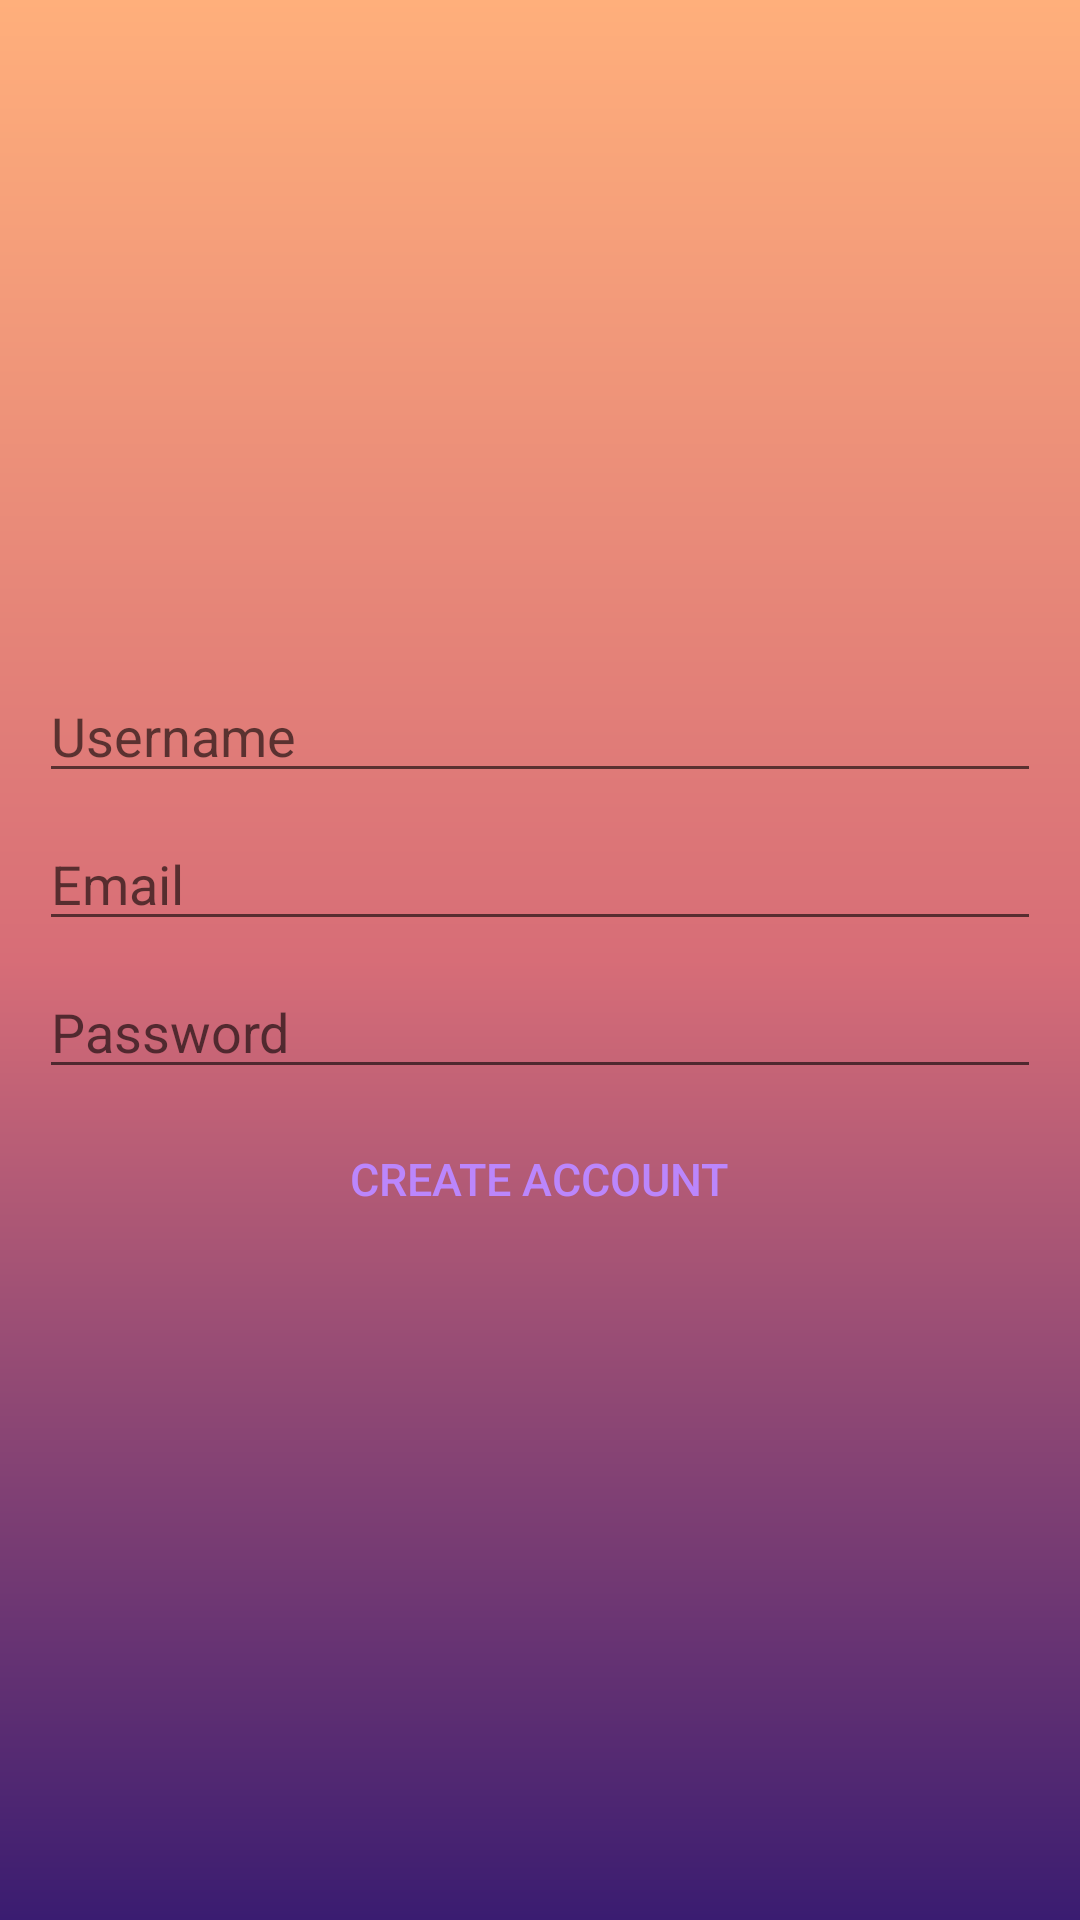

Produce the Android XML layout that renders to this screen, including the resource entries it uses.
<!-- AndroidManifest.xml: application theme Theme.SelfGratitudeWithBita -->
<!-- res/layout/activity_create_account.xml -->
<?xml version="1.0" encoding="utf-8"?>
<LinearLayout xmlns:android="http://schemas.android.com/apk/res/android"
    xmlns:app="http://schemas.android.com/apk/res-auto"
    xmlns:tools="http://schemas.android.com/tools"
    android:layout_width="match_parent"
    android:layout_height="match_parent"
    android:orientation="vertical"
    android:gravity="center"
    android:background="@drawable/gradient_bg"
    android:padding="13dp"
    tools:context=".CreateAccountActivity">

    <ProgressBar
        android:id="@+id/create_account_progressbar"
        android:visibility="gone"
        android:layout_width="wrap_content"
        android:layout_height="wrap_content"/>

    <EditText
        android:id="@+id/username_create_account"
        android:hint="@string/username"
        android:inputType="textPersonName"
        android:layout_width="match_parent"
        android:layout_height="wrap_content"/>

    <AutoCompleteTextView
        android:id="@+id/email_create_account"
        android:maxLines="1"
        android:hint="@string/email"
        android:layout_marginTop="8dp"
        android:inputType="textEmailAddress"
        android:layout_width="match_parent"
        android:layout_height="wrap_content"/>

    <EditText
        android:id="@+id/password_create_account"
        android:hint="@string/password"
        android:inputType="textPassword"
        android:maxLines="1"
        android:layout_marginTop="8dp"
        android:layout_width="match_parent"
        android:layout_height="wrap_content"/>


    <Button
        android:id="@+id/create_account_button_create_account"
        android:text="@string/create_account"
        android:textSize="15sp"
        android:textColor="@color/purple_200"
        android:background="@android:color/transparent"
        android:layout_marginTop="6dp"
        android:layout_width="wrap_content"
        android:layout_height="wrap_content"/>

</LinearLayout>
<!-- resources referenced by this layout -->
<resources>
  <color name="purple_200">#FFBB86FC</color>
  <!-- drawable gradient_bg (drawable) -->
  <?xml version="1.0" encoding="utf-8"?>
  <shape xmlns:android="http://schemas.android.com/apk/res/android"
      android:shape="rectangle">
  
      <gradient
          android:startColor="@color/startColor"
          android:centerColor="@color/centerColor"
          android:endColor="@color/endColor"
          android:angle="90"/>
  
  
  </shape>
  <string name="create_account">Create Account</string>
  <string name="email">Email</string>
  <string name="password">Password</string>
  <string name="username">Username</string>
  <style name="Theme.SelfGratitudeWithBita" parent="Theme.MaterialComponents.DayNight.DarkActionBar">
          
          <item name="colorPrimary">@color/purple_500</item>
          <item name="colorPrimaryVariant">@color/purple_700</item>
          <item name="colorOnPrimary">@color/white</item>
          
          <item name="colorSecondary">@color/teal_200</item>
          <item name="colorSecondaryVariant">@color/teal_700</item>
          <item name="colorOnSecondary">@color/black</item>
          
          <item name="android:statusBarColor" tools:targetApi="l">?attr/colorPrimaryVariant</item>
          
      </style>
  <color name="startColor">#3a1c71</color>
  <color name="centerColor">#d76d77</color>
  <color name="endColor">#ffaf7b</color>
  <color name="purple_500">@color/endColor</color>
  <color name="purple_700">@color/endColor</color>
  <color name="white">#FFFFFFFF</color>
  <color name="teal_200">#FF03DAC5</color>
  <color name="teal_700">#FF018786</color>
  <color name="black">#FF000000</color>
</resources>
